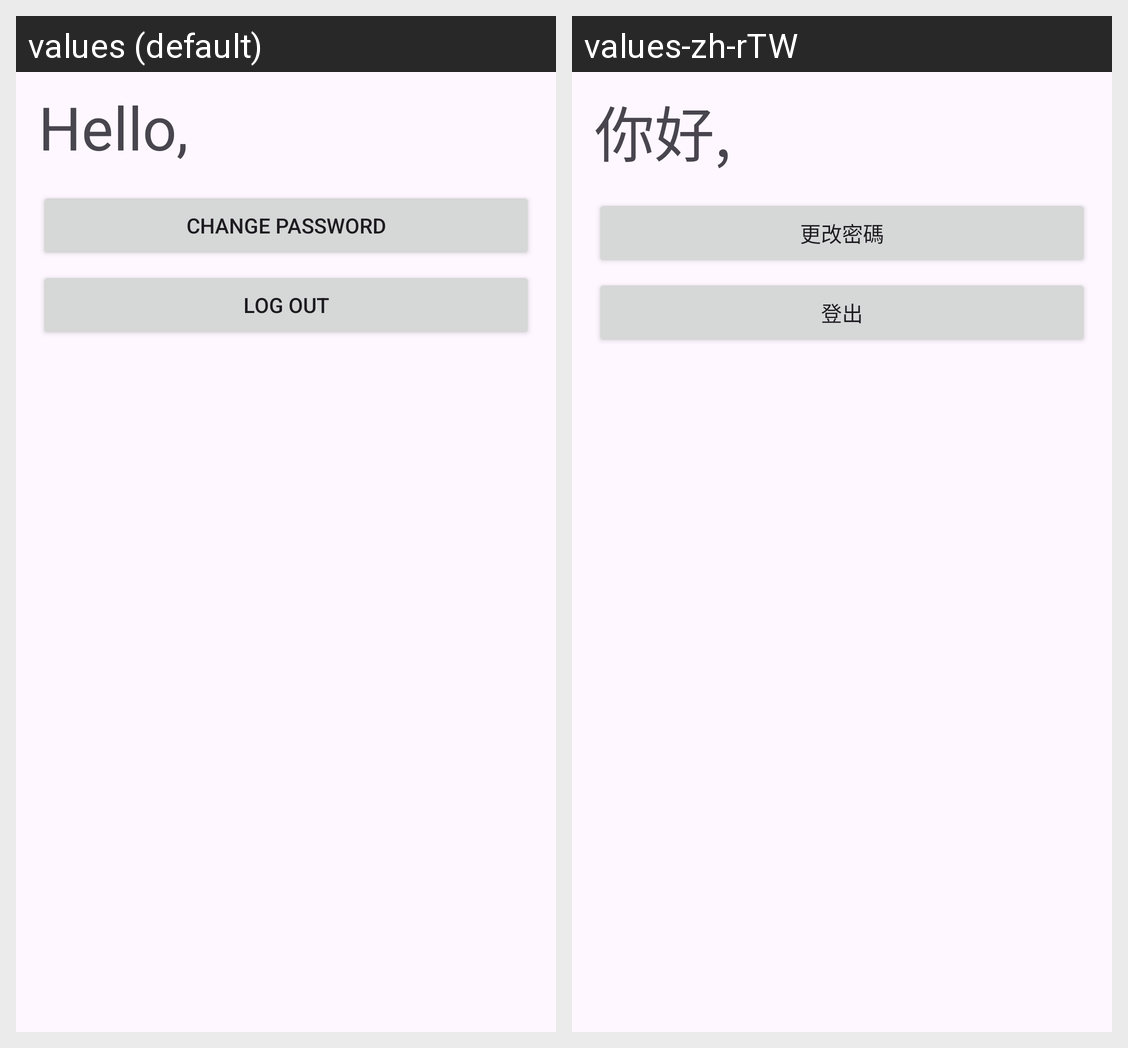

Strings drawn on this Android screen and how each of the app's shown locales translates them:
Android screen res/layout/fragment_profile.xml rendered under 2 locales, left to right: values (default), values-zh-rTW. Device: Nexus 5 (rendered at 1080×1920; each locale shown at half size, 540×960, under a caption strip naming it); theme Theme.LoginExample.
Strings drawn on this screen, with the default value and each locale's value (text and hints the layout hard-codes, and strings that could not be matched under every locale, appear in the picture but are not listed):

hello
  values: Hello, 
  values-zh-rTW: 你好, 

change_password_button
  values: CHANGE PASSWORD
  values-zh-rTW: 更改密碼

log_out_button
  values: LOG OUT
  values-zh-rTW: 登出
